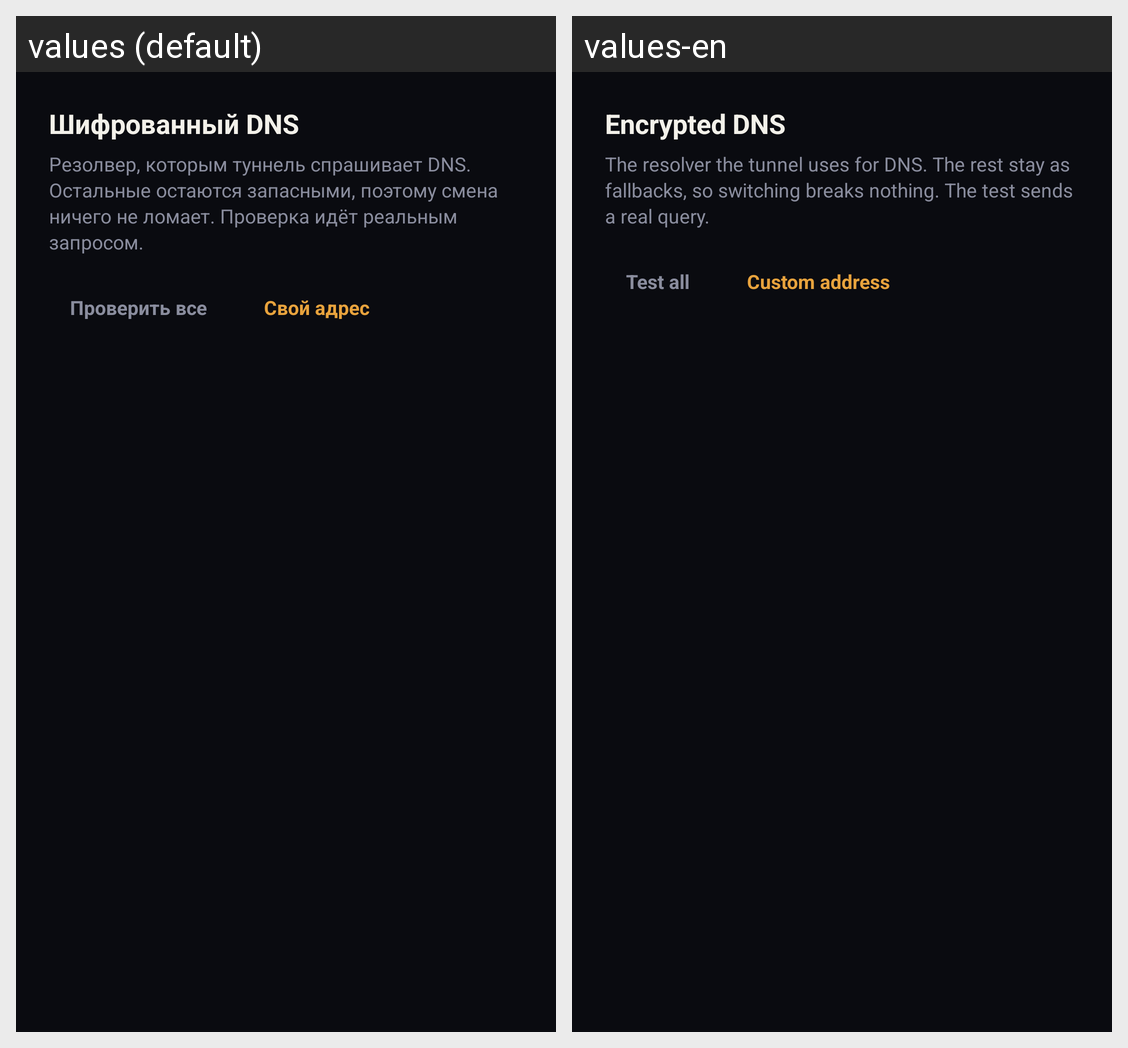

Here is an Android app screen in its default locale and in the app's own translations. Write out the translated-string differences for the strings that appear on this screen.
Android screen res/layout/dialog_tunnel_dns.xml rendered under 2 locales, left to right: values (default), values-en. Device: Nexus 5 (rendered at 1080×1920; each locale shown at half size, 540×960, under a caption strip naming it); theme Theme.Mirage.
Strings drawn on this screen, with the default value and each locale's value (text and hints the layout hard-codes, and strings that could not be matched under every locale, appear in the picture but are not listed):

tunnel_dns_dialog_title
  values: Шифрованный DNS
  values-en: Encrypted DNS

tunnel_dns_dialog_body
  values: Резолвер, которым туннель спрашивает DNS. Остальные остаются запасными, поэтому смена ничего не ломает. Проверка идёт реальным запросом.
  values-en: The resolver the tunnel uses for DNS. The rest stay as fallbacks, so switching breaks nothing. The test sends a real query.

tunnel_dns_test
  values: Проверить все
  values-en: Test all

tunnel_dns_custom
  values: Свой адрес
  values-en: Custom address
